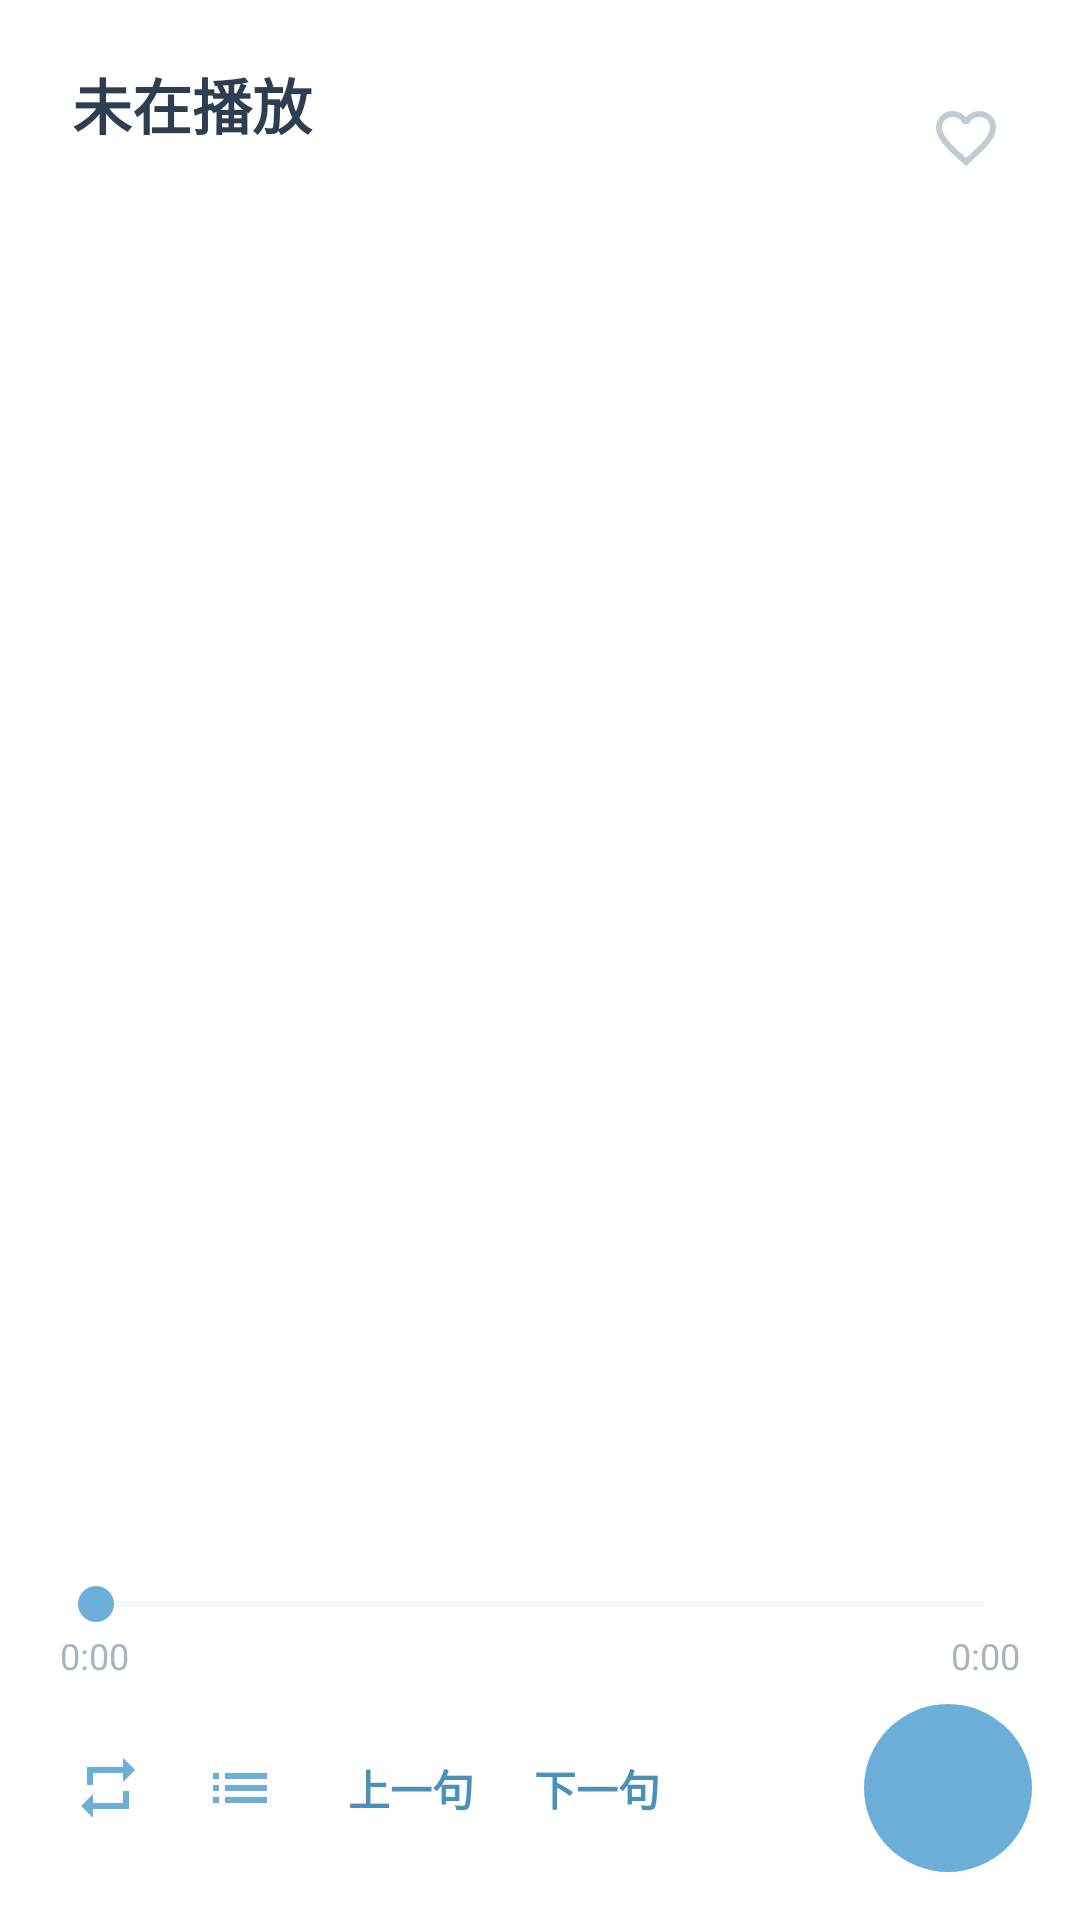

Reconstruct the res/layout file that produces this screen, plus the resources it refers to.
<!-- AndroidManifest.xml: application theme Theme.MusicPlayer -->
<!-- res/layout/page_lyrics.xml -->
<?xml version="1.0" encoding="utf-8"?>
<LinearLayout xmlns:android="http://schemas.android.com/apk/res/android"
    xmlns:tools="http://schemas.android.com/tools"
    android:layout_width="match_parent"
    android:layout_height="match_parent"
    android:background="@color/white"
    android:orientation="vertical"
    android:paddingBottom="16dp">

    <LinearLayout
        android:layout_width="match_parent"
        android:layout_height="wrap_content"
        android:gravity="center_vertical"
        android:orientation="horizontal"
        android:paddingHorizontal="16dp"
        android:paddingTop="20dp"
        android:paddingBottom="12dp">

        <LinearLayout
            android:layout_width="0dp"
            android:layout_height="wrap_content"
            android:layout_marginStart="8dp"
            android:layout_weight="1"
            android:orientation="vertical">

            <TextView
                android:id="@+id/lyricsTitle"
                android:layout_width="match_parent"
                android:layout_height="wrap_content"
                android:ellipsize="end"
                android:maxLines="2"
                android:text="@string/now_playing_none"
                android:textColor="?attr/colorTextPrimary"
                android:textSize="20sp"
                android:textStyle="bold" />

            <TextView
                android:id="@+id/lyricsArtist"
                android:layout_width="match_parent"
                android:layout_height="wrap_content"
                android:layout_marginTop="4dp"
                android:ellipsize="end"
                android:maxLines="1"
                android:textColor="?attr/colorTextSecondary"
                android:textSize="14sp"
                tools:text="艺术家" />
        </LinearLayout>

        <ImageButton
            android:id="@+id/lyricsFavoriteBtn"
            android:layout_width="44dp"
            android:layout_height="44dp"
            android:background="?attr/selectableItemBackgroundBorderless"
            android:contentDescription="@string/favorite"
            android:padding="10dp"
            android:scaleType="centerInside"
            android:src="@drawable/ic_favorite_border" />
    </LinearLayout>

    <FrameLayout
        android:layout_width="match_parent"
        android:layout_height="0dp"
        android:layout_weight="1">

        <androidx.recyclerview.widget.RecyclerView
            android:id="@+id/lyricsList"
            android:layout_width="match_parent"
            android:layout_height="match_parent"
            android:clipToPadding="false"
            android:overScrollMode="never"
            android:paddingVertical="40dp" />

        <TextView
            android:id="@+id/lyricsSeekChip"
            android:layout_width="wrap_content"
            android:layout_height="wrap_content"
            android:layout_gravity="end|center_vertical"
            android:layout_marginEnd="16dp"
            android:background="@drawable/bg_lyric_time_chip"
            android:clickable="true"
            android:focusable="true"
            android:gravity="center"
            android:minWidth="54dp"
            android:paddingHorizontal="12dp"
            android:paddingVertical="6dp"
            android:textColor="@color/white"
            android:textSize="12sp"
            android:visibility="gone"
            tools:text="00:52"
            tools:visibility="visible" />

        <LinearLayout
            android:id="@+id/lyricsEmpty"
            android:layout_width="match_parent"
            android:layout_height="match_parent"
            android:gravity="center"
            android:orientation="vertical"
            android:padding="32dp"
            android:visibility="gone">

            <TextView
                android:id="@+id/lyricsEmptyTitle"
                android:layout_width="wrap_content"
                android:layout_height="wrap_content"
                android:text="@string/lyrics_empty"
                android:textColor="?attr/colorTextSecondary"
                android:textSize="16sp" />

            <TextView
                android:id="@+id/lyricsEmptyHint"
                android:layout_width="wrap_content"
                android:layout_height="wrap_content"
                android:layout_marginTop="8dp"
                android:gravity="center"
                android:text="@string/lyrics_hint"
                android:textColor="?attr/colorTextMuted"
                android:textSize="13sp" />
        </LinearLayout>
    </FrameLayout>

    <LinearLayout
        android:layout_width="match_parent"
        android:layout_height="wrap_content"
        android:orientation="vertical"
        android:paddingHorizontal="16dp"
        android:paddingTop="4dp">

        <SeekBar
            android:id="@+id/lyricsSeekBar"
            android:layout_width="match_parent"
            android:layout_height="wrap_content"
            android:max="1000"
            android:progress="0"
            android:progressBackgroundTint="#D0E0EC"
            android:progressTint="?attr/colorPrimary"
            android:thumbTint="?attr/colorPrimary" />

        <LinearLayout
            android:layout_width="match_parent"
            android:layout_height="wrap_content"
            android:orientation="horizontal"
            android:paddingHorizontal="4dp">

            <TextView
                android:id="@+id/lyricsPositionText"
                android:layout_width="0dp"
                android:layout_height="wrap_content"
                android:layout_weight="1"
                android:text="0:00"
                android:textColor="?attr/colorTextMuted"
                android:textSize="12sp" />

            <TextView
                android:id="@+id/lyricsDurationText"
                android:layout_width="wrap_content"
                android:layout_height="wrap_content"
                android:text="0:00"
                android:textColor="?attr/colorTextMuted"
                android:textSize="12sp" />
        </LinearLayout>

        <LinearLayout
            android:layout_width="match_parent"
            android:layout_height="wrap_content"
            android:layout_marginTop="8dp"
            android:gravity="center_vertical"
            android:minHeight="56dp"
            android:orientation="horizontal">

            <ImageButton
                android:id="@+id/lyricsLoopBtn"
                android:layout_width="40dp"
                android:layout_height="40dp"
                android:background="?attr/selectableItemBackgroundBorderless"
                android:contentDescription="@string/menu_play_mode"
                android:padding="8dp"
                android:scaleType="centerInside"
                android:src="@drawable/ic_repeat_folder" />

            <ImageButton
                android:id="@+id/lyricsPlaylistBtn"
                android:layout_width="40dp"
                android:layout_height="40dp"
                android:layout_marginStart="4dp"
                android:background="?attr/selectableItemBackgroundBorderless"
                android:contentDescription="@string/playlist_title"
                android:padding="8dp"
                android:scaleType="centerInside"
                android:src="@drawable/ic_playlist" />

            <TextView
                android:id="@+id/lyricsPrevSentenceBtn"
                android:layout_width="wrap_content"
                android:layout_height="40dp"
                android:layout_marginStart="8dp"
                android:background="?attr/selectableItemBackgroundBorderless"
                android:gravity="center"
                android:minWidth="48dp"
                android:paddingHorizontal="8dp"
                android:text="@string/seek_lyric_prev"
                android:textColor="?attr/colorPrimaryVariant"
                android:textSize="14sp"
                android:textStyle="bold" />

            <TextView
                android:id="@+id/lyricsNextSentenceBtn"
                android:layout_width="wrap_content"
                android:layout_height="40dp"
                android:layout_marginStart="4dp"
                android:background="?attr/selectableItemBackgroundBorderless"
                android:gravity="center"
                android:minWidth="48dp"
                android:paddingHorizontal="8dp"
                android:text="@string/seek_lyric_next"
                android:textColor="?attr/colorPrimaryVariant"
                android:textSize="14sp"
                android:textStyle="bold" />

            <View
                android:layout_width="0dp"
                android:layout_height="0dp"
                android:layout_weight="1" />

            <ImageButton
                android:id="@+id/lyricsPlayPauseBtn"
                android:layout_width="56dp"
                android:layout_height="56dp"
                android:background="@drawable/bg_play_button"
                android:contentDescription="@string/play"
                android:padding="16dp"
                android:scaleType="centerInside"
                android:src="@drawable/ic_play" />
        </LinearLayout>
    </LinearLayout>
</LinearLayout>
<!-- resources referenced by this layout -->
<resources>
  <color name="white">#FFFFFF</color>
  <!-- drawable bg_play_button (drawable) -->
  <?xml version="1.0" encoding="utf-8"?>
  <ripple xmlns:android="http://schemas.android.com/apk/res/android"
      android:color="#33FFFFFF">
      <item>
          <shape android:shape="oval">
              <solid android:color="?attr/colorPrimary" />
              <size
                  android:width="56dp"
                  android:height="56dp" />
          </shape>
      </item>
  </ripple>
  <!-- drawable ic_favorite_border (drawable) -->
  <?xml version="1.0" encoding="utf-8"?>
  <vector xmlns:android="http://schemas.android.com/apk/res/android"
      android:width="24dp"
      android:height="24dp"
      android:viewportWidth="24"
      android:viewportHeight="24">
      <path
          android:fillColor="#C0CBD4"
          android:pathData="M16.5,3c-1.74,0 -3.41,0.81 -4.5,2.09C10.91,3.81 9.24,3 7.5,3 4.42,3 2,5.42 2,8.5c0,3.78 3.4,6.86 8.55,11.54L12,21.35l1.45,-1.32C18.6,15.36 22,12.28 22,8.5 22,5.42 19.58,3 16.5,3zM12.1,18.55l-0.1,0.1 -0.1,-0.1C7.14,14.24 4,11.39 4,8.5 4,6.5 5.5,5 7.5,5c1.54,0 3.04,0.99 3.57,2.36h1.87C13.46,5.99 14.96,5 16.5,5c2,0 3.5,1.5 3.5,3.5 0,2.89 -3.14,5.74 -7.9,10.05z" />
  </vector>
  <!-- drawable ic_playlist (drawable) -->
  <?xml version="1.0" encoding="utf-8"?>
  <vector xmlns:android="http://schemas.android.com/apk/res/android"
      android:width="24dp"
      android:height="24dp"
      android:viewportWidth="24"
      android:viewportHeight="24"
      android:tint="?attr/colorIconTint">
      <path
          android:fillColor="#FFFFFF"
          android:pathData="M3,13h2v-2H3v2zM3,17h2v-2H3v2zM3,9h2V7H3v2zM7,13h14v-2H7v2zM7,17h14v-2H7v2zM7,7v2h14V7H7z" />
  </vector>
  <!-- drawable ic_repeat_folder (drawable) -->
  <?xml version="1.0" encoding="utf-8"?>
  <vector xmlns:android="http://schemas.android.com/apk/res/android"
      android:width="24dp"
      android:height="24dp"
      android:viewportWidth="24"
      android:viewportHeight="24"
      android:tint="?attr/colorIconTint">
      <path
          android:fillColor="#FFFFFF"
          android:pathData="M7,7h10v3l4,-4 -4,-4v3H5v6h2V7zM17,17H7v-3l-4,4 4,4v-3h12v-6h-2v4z" />
  </vector>
  <string name="favorite">收藏</string>
  <string name="lyrics_empty">未找到歌词文件</string>
  <string name="lyrics_hint">将 .lrc 与音频放在同目录同名</string>
  <string name="menu_play_mode">播放模式：%1$s</string>
  <string name="now_playing_none">未在播放</string>
  <string name="play">播放</string>
  <string name="playlist_title">当前播放</string>
  <string name="seek_lyric_next">下一句</string>
  <string name="seek_lyric_prev">上一句</string>
  <style name="Widget.MusicPlayer.Button" parent="Widget.MaterialComponents.Button">
          <item name="backgroundTint">?attr/colorPrimary</item>
          <item name="cornerRadius">8dp</item>
          <item name="android:textAllCaps">false</item>
          <item name="android:textColor">@color/white</item>
      </style>
</resources>
